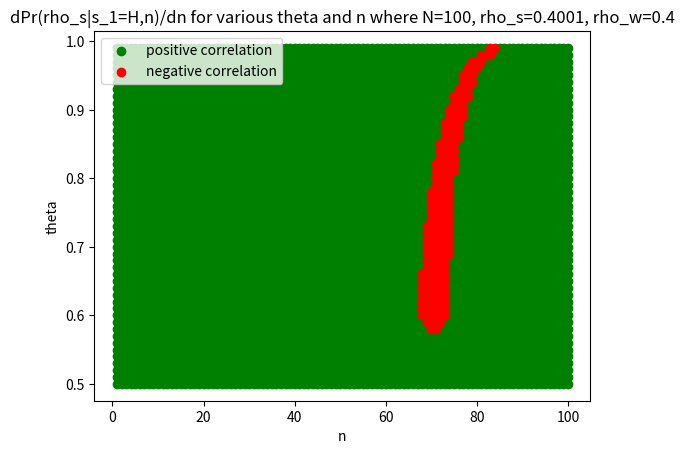
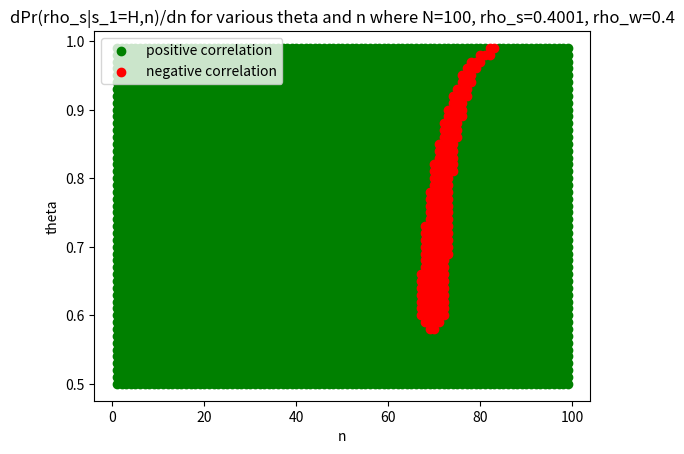

Generate these figures, in order, with matplotlib:
import pandas as pd
import matplotlib.pyplot as plt
import seaborn as sns
import numpy as np

N=100
rho_w = 0.4
rho_s = rho_w+0.0001


def process(N, n, theta, rho):
    return theta*(((1-rho)*theta+rho)**(n-1))*(((1-rho)*(1-theta))**(N-n))+(1-theta)*((1-(1-rho)*theta)**(n-1))*(((1-rho)*theta)**(N-n))
    # algebra has been done incorrectly
    # return theta*(1+rho*thetac)**(n-1)*(thetac-rho*thetac)**(N-n)+thetac*(thetac+rho*theta)**(n-1)*(theta-rho*theta)**(N-n)

def result(N, n, theta, rho_w, rho_s):
    return (1+(process(N,n, theta, rho_w)/process(N,n,theta, rho_s)))**-1

def g(N,n,theta,rho):
    thetac=1-theta
    rhoc = 1-rho
    return theta*(theta+rho*thetac)**(n-1) * (rhoc*thetac)**(N-n)

def alpha(N,n,theta,rho):
    return g(N,n,theta,rho)/g(N,n,1-theta,rho)

def prefix(theta,rho):
    return theta*(theta+rho*(1-theta))

def Delta(N,n,theta,rho_s,rho_w):
    thetac = 1-theta
    rhoc_s = 1-rho_s
    rhoc_w = 1-rho_w
    frag_1 = rhoc_s/rhoc_w
    frag_2 = (2+alpha(N,n,theta,rho_s)+(1/alpha(N,n,theta,rho_s)))/(2+alpha(N,n,theta,rho_w)+(1/alpha(N,n,theta,rho_w)))
    frag_3_num = (prefix(theta, rho_w)*(1+alpha(N,n,theta,rho_w))+prefix(1-theta, rho_w)*(1+1/alpha(N,n,theta,rho_w)))
    frag_3_den = (prefix(theta, rho_s)*(1+alpha(N,n,theta,rho_s))+prefix(1-theta, rho_s)*(1+1/alpha(N,n,theta,rho_s)))
    return frag_1*frag_2*(frag_3_num/frag_3_den)

df = pd.DataFrame()
thetas = []
for theta in range(50,100):
    theta = theta/100
    thetas.append(theta)
    temp = []
    for n in range(N+1):
        temp.append(result(N, n, theta, rho_w, rho_s))
    df[f'theta={theta}'] = temp

df.index.name='n'

delta = df.diff()

points_pos = []
points_neg = []
for n in range(1,N+1):
    for theta in range(0,50):
        if delta.iloc[n,theta]>=0:
            points_pos.append([n,theta/100+0.5])
        else:
            points_neg.append([n,theta/100+0.5])

df_pos = pd.DataFrame(points_pos,columns=['n','theta'])
plt.scatter(df_pos['n'], df_pos['theta'], color= 'green', label="positive correlation")

df_neg = pd.DataFrame(points_neg,columns=['n','theta'])
plt.scatter(df_neg['n'], df_neg['theta'], color= 'red', label="negative correlation")

plt.legend(loc='upper left')
plt.title(f"dPr(rho_s|s_1=H,n)/dn for various theta and n where N={N}, rho_s={rho_s}, rho_w={rho_w}")
plt.xlabel("n")
plt.ylabel("theta")
plt.show()


df = pd.DataFrame()
thetas = []
for theta in range(50,100):
    theta = theta/100
    thetas.append(theta)
    temp = []
    for n in range(N):
        temp.append(Delta(N, n, theta, rho_w, rho_s))
    df[f'theta={theta}'] = temp

points_pos = []
points_neg = []
for n in range(1,N):
    for theta in range(0,50):
        if df.iloc[n,theta]>=1:
            points_pos.append([n,theta/100+0.5])
        else:
            points_neg.append([n,theta/100+0.5])

df_pos = pd.DataFrame(points_pos,columns=['n','theta'])
plt.scatter(df_pos['n'], df_pos['theta'], color= 'green', label="positive correlation")

df_neg = pd.DataFrame(points_neg,columns=['n','theta'])
plt.scatter(df_neg['n'], df_neg['theta'], color= 'red', label="negative correlation")

plt.legend(loc='upper left')
plt.title(f"dPr(rho_s|s_1=H,n)/dn for various theta and n where N={N}, rho_s={rho_s}, rho_w={rho_w}")
plt.xlabel("n")
plt.ylabel("theta")
plt.show()

## Test Delta
N=10
n=5
theta=0.7
rho_w = 0.4
rho_s = 0.6

D_1 = (process(N,n+1, theta, rho_w)/process(N,n+1,theta, rho_s))/(process(N,n, theta, rho_w)/process(N,n,theta, rho_s))
D_2 = Delta(N,n,theta,rho_s,rho_w)

D_1,D_2

# N=10
# rho_w = 0.1
# rho_s = 0.5
# n=7
# theta = 0.9
# result(N, n, theta, rho_w, rho_s)

# rhos = np.linspace(0,1,num=5, endpoint=False)
# N=10
# theta_vals = 10

# lst = []
# for rho in rhos:
#     df = pd.DataFrame()
#     thetas = []
#     for theta in range(theta_vals,theta_vals*2):
#         theta = theta/(2*theta_vals)
#         thetas.append(theta)
#         temp = []
#         for n in range(N+1):
#             temp.append(process(N, n, theta, rho))
#         df[f'{theta}'] = temp
#     lst.append(df)

# for i in range(theta_vals):
#     plt.plot(lst[0].iloc[:,i], label = lst[0].columns[i])

# plt.legend()
# plt.xlabel('n')

# for i in range(theta_vals)[1:]:
#     plt.plot(lst[0].iloc[i,:], label = f'n={i}')

# plt.legend()
# plt.xlabel('theta')
